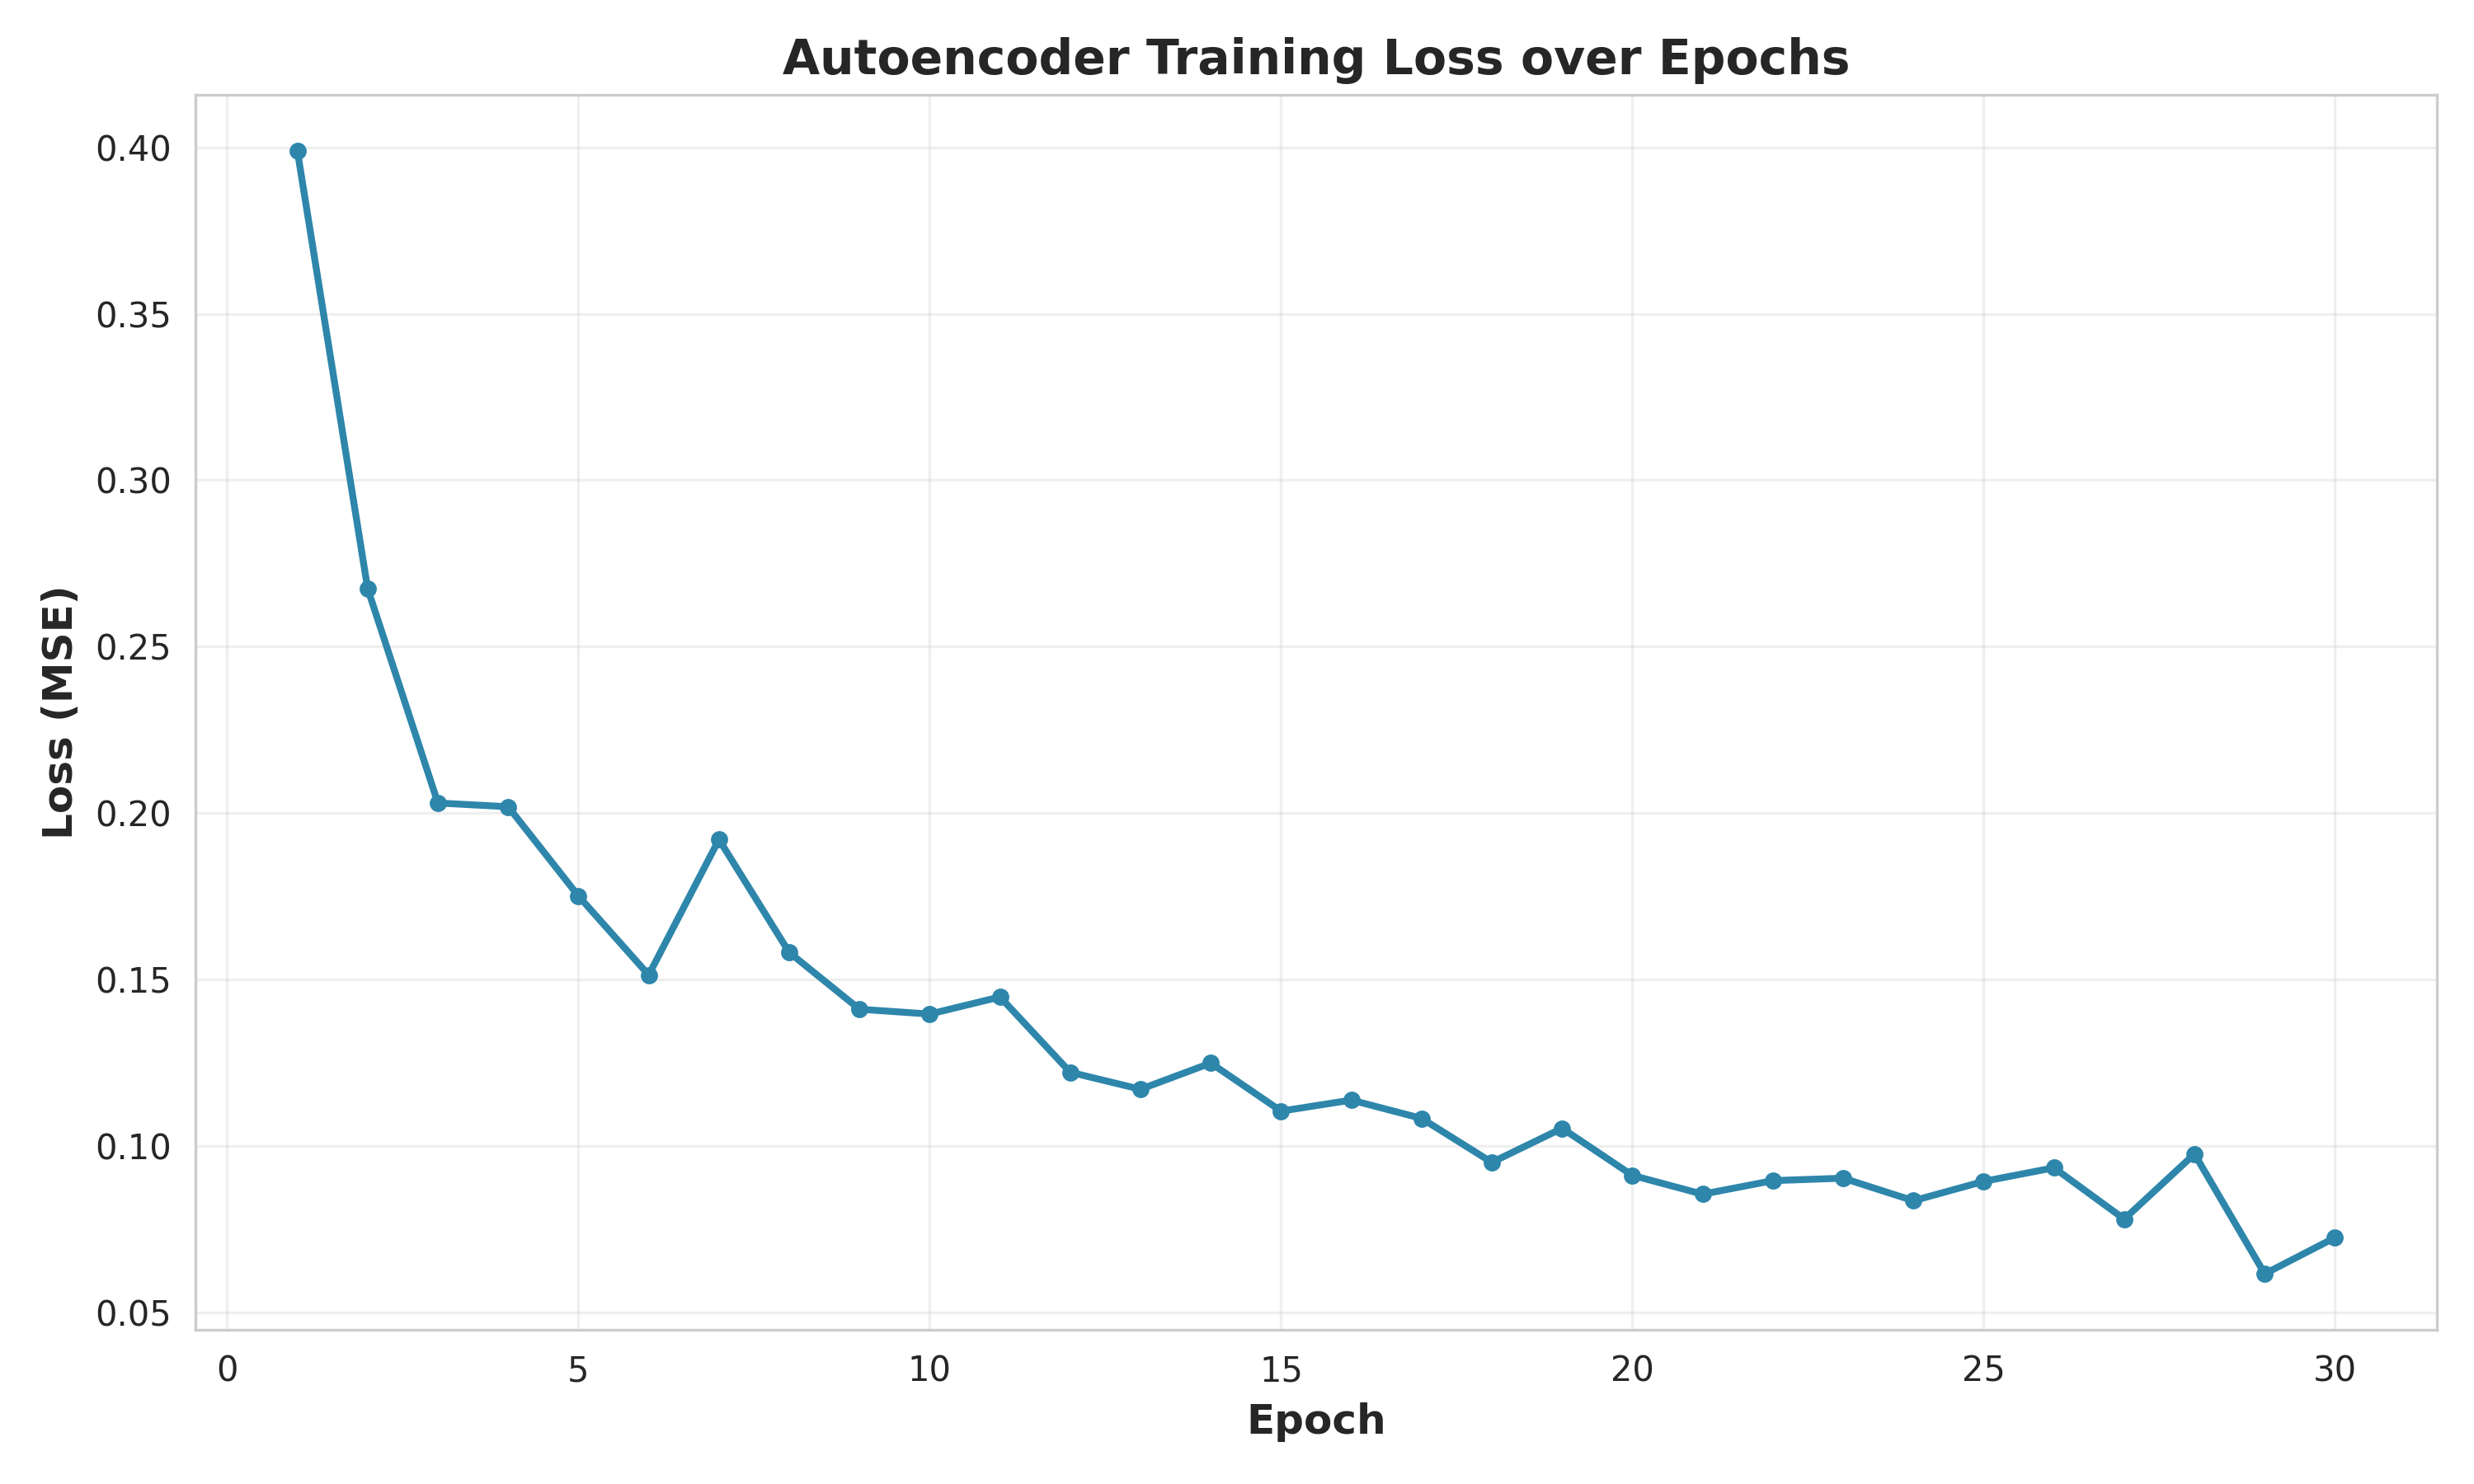

The data file committed next to this chart (first rows):
Epoch, Loss
1, 0.3989
2, 0.2674
3, 0.203
4, 0.2019
5, 0.1751
6, 0.1513
7, 0.192
8, 0.1581
9, 0.141
10, 0.1396
11, 0.1447
12, 0.1221
13, 0.117
14, 0.1249
15, 0.1104
16, 0.1137
17, 0.1082
18, 0.09501
19, 0.1053
20, 0.09111
21, 0.08546
22, 0.08953
23, 0.09027
24, 0.08349
25, 0.08931
26, 0.09339
27, 0.07798
28, 0.09753
29, 0.06153
30, 0.07241
